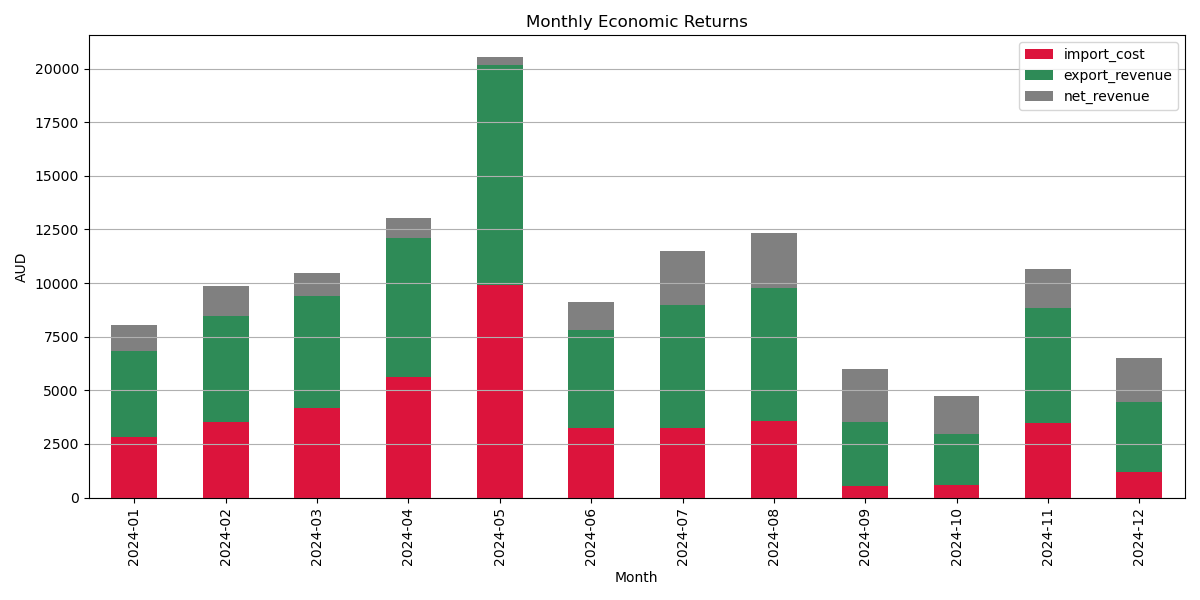

Data behind this chart, as committed beside it:
month, import_cost, export_revenue, net_revenue
2024-01, 2818, 4021, 1203
2024-02, 3536, 4937, 1401
2024-03, 4179, 5236, 1057
2024-04, 5607, 6510, 903
2024-05, 9890, 10263, 372.7
2024-06, 3254, 4549, 1295
2024-07, 3222, 5760, 2538
2024-08, 3586, 6174, 2588
2024-09, 541.7, 2993, 2451
2024-10, 597.9, 2364, 1767
2024-11, 3498, 5333, 1836
2024-12, 1193, 3265, 2072
